Labelled photos from "cache_384", an image-classification folder in jaimulhaque/Pneumonia-MultiModel-XAI. The possible labels are: normal, pneumonia.

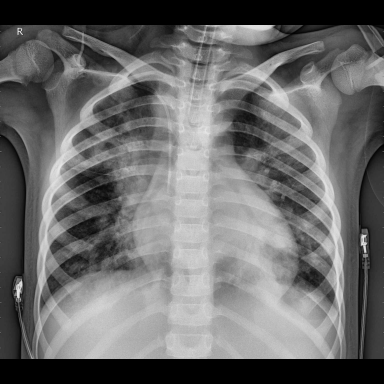
Label: pneumonia

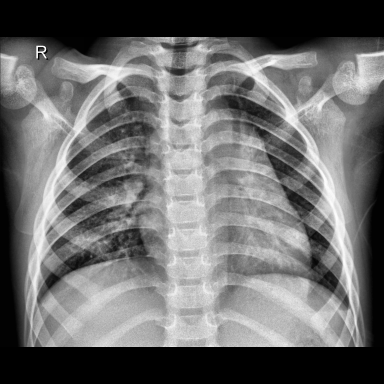
Label: normal

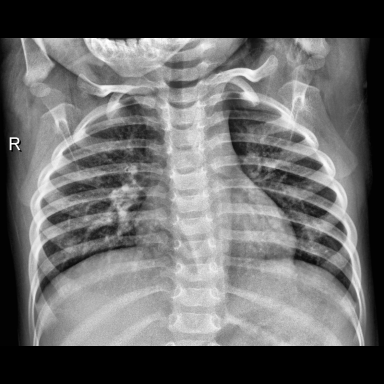
Label: normal

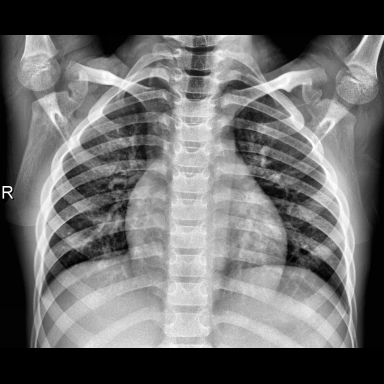
Label: normal

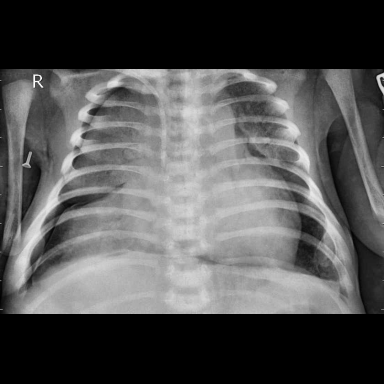
Label: pneumonia

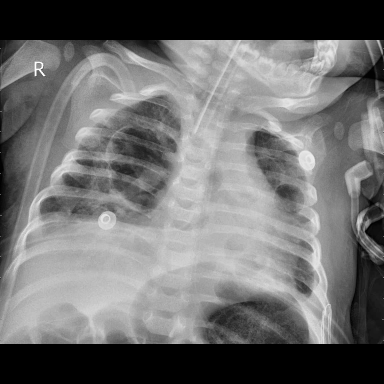
Label: pneumonia
